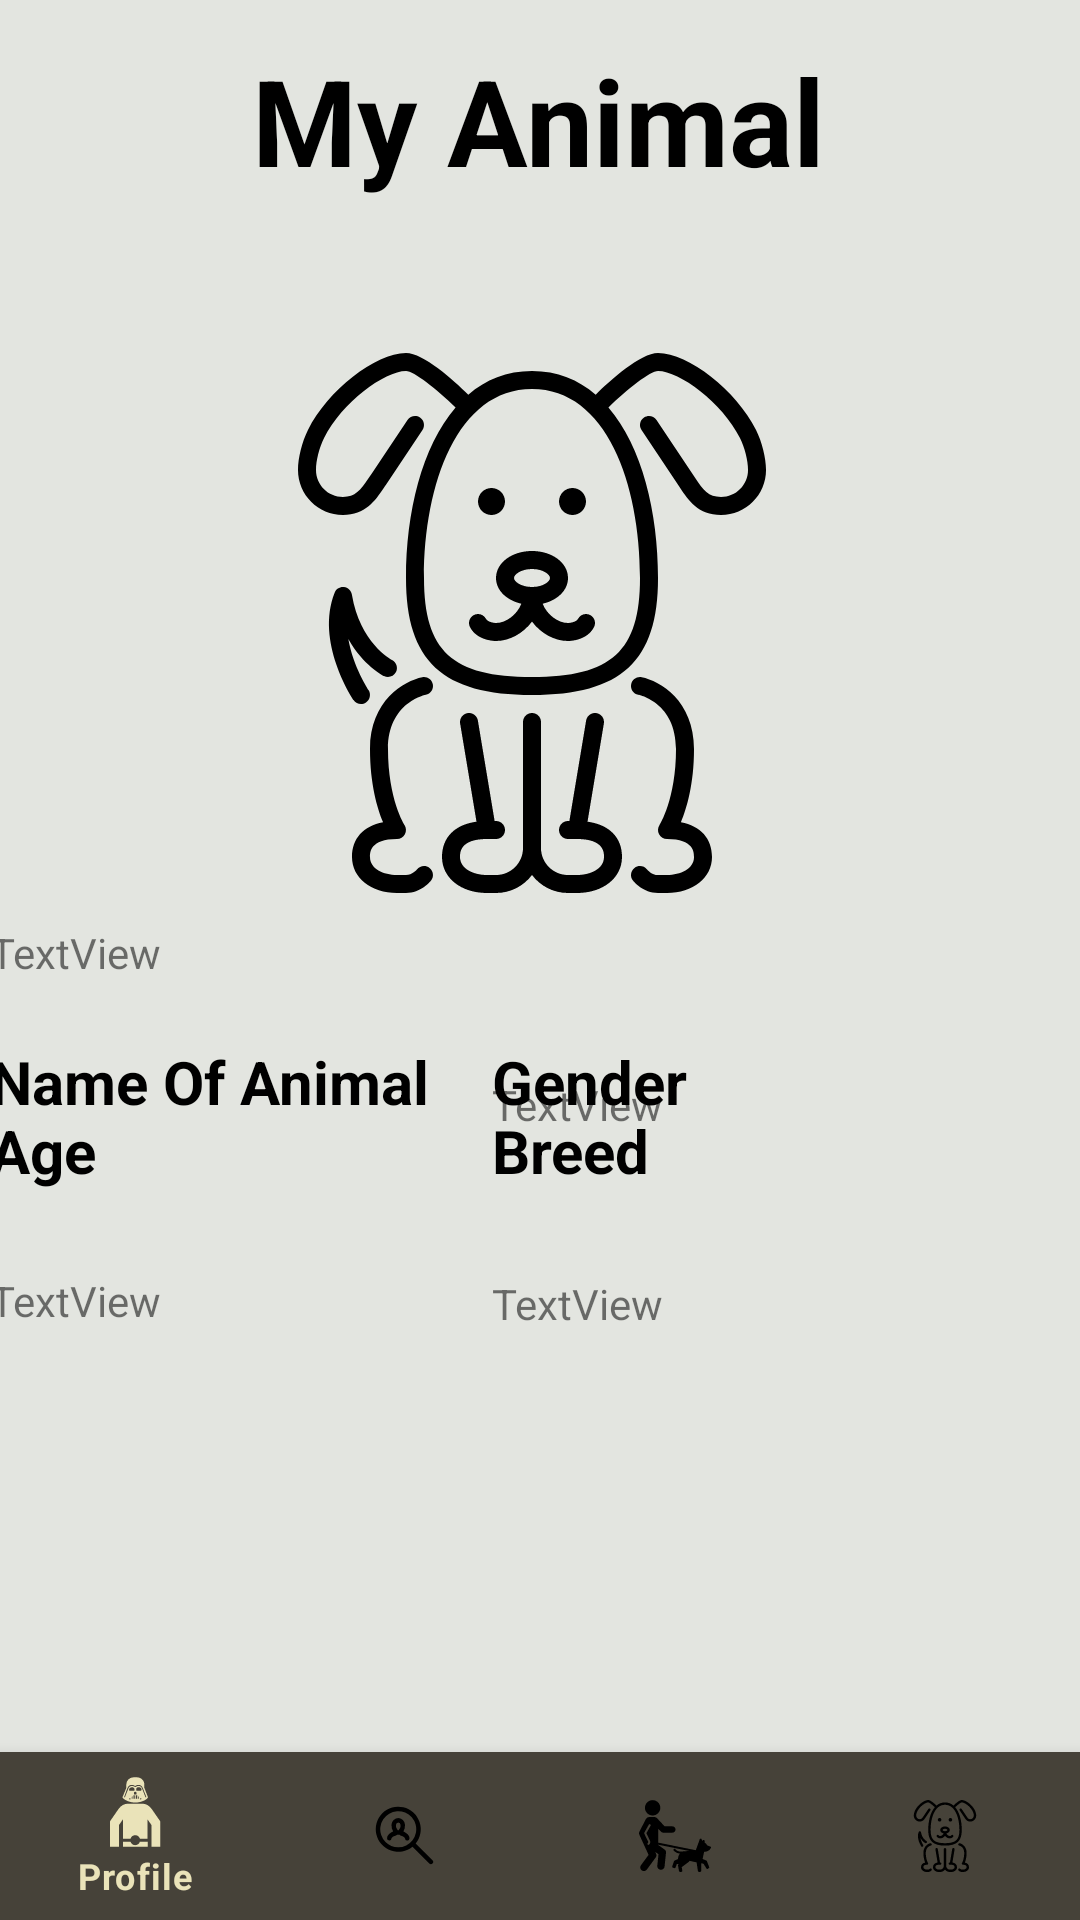

The Android layout XML behind this screen, and the referenced resources:
<!-- AndroidManifest.xml: application theme Theme.Doggo -->
<!-- res/layout/activity_owner_add_animal.xml -->
<?xml version="1.0" encoding="utf-8"?>
<androidx.constraintlayout.widget.ConstraintLayout xmlns:android="http://schemas.android.com/apk/res/android"
    xmlns:app="http://schemas.android.com/apk/res-auto"
    xmlns:tools="http://schemas.android.com/tools"
    android:layout_width="match_parent"
    android:layout_height="match_parent"
    tools:context=".Owner_add_animal_Activity">

    <ImageView
        android:id="@+id/imageView3"
        android:layout_width="0dp"
        android:layout_height="0dp"
        app:layout_constraintBottom_toTopOf="@+id/Bottom_nav"
        app:layout_constraintEnd_toEndOf="parent"
        app:layout_constraintHorizontal_bias="0.0"
        app:layout_constraintStart_toStartOf="parent"
        app:layout_constraintTop_toTopOf="parent"
        app:srcCompat="@color/Ivory"
        android:contentDescription="@string/NoDescription" />

    <TextView
        android:id="@+id/textView_breed"
        android:layout_width="180dp"
        android:layout_height="31dp"
        android:layout_marginBottom="128dp"
        android:text="TextView"
        app:layout_constraintBottom_toBottomOf="@+id/imageView3"
        app:layout_constraintEnd_toEndOf="@+id/title_gender"
        app:layout_constraintHorizontal_bias="0.0"
        app:layout_constraintStart_toStartOf="@+id/title_gender" />

    <TextView
        android:id="@+id/textView_age"
        android:layout_width="180dp"
        android:layout_height="32dp"
        android:layout_marginStart="8dp"
        android:layout_marginBottom="128dp"
        android:text="TextView"
        app:layout_constraintBottom_toBottomOf="@+id/imageView3"
        app:layout_constraintEnd_toEndOf="@+id/textView_name"
        app:layout_constraintHorizontal_bias="1.0"
        app:layout_constraintStart_toStartOf="@id/textView_name" />

    <TextView
        android:id="@+id/title_breed"
        android:layout_width="180dp"
        android:layout_height="31dp"
        android:layout_marginBottom="24dp"
        android:text="@string/breed"
        android:textStyle="bold"
        android:textColor="@color/black"
        android:textSize="20sp"
        app:layout_constraintBottom_toTopOf="@+id/textView_breed"
        app:layout_constraintEnd_toEndOf="@+id/title_gender"
        app:layout_constraintHorizontal_bias="0.0"
        app:layout_constraintStart_toStartOf="@+id/title_gender" />

    <androidx.appcompat.widget.AppCompatTextView
        android:layout_width="wrap_content"
        android:layout_height="wrap_content"
        android:gravity="center"
        android:text="@string/my_animal"
        android:textColor="@color/black"
        android:textSize="40sp"
        android:textStyle="bold"
        app:layout_constraintBottom_toTopOf="@id/Bottom_nav"
        app:layout_constraintEnd_toEndOf="parent"
        app:layout_constraintHorizontal_bias="0.497"
        app:layout_constraintStart_toStartOf="parent"
        app:layout_constraintTop_toTopOf="@+id/imageView3"
        app:layout_constraintVertical_bias="0.025" />

    <ImageView
        android:id="@+id/animal_profile"
        android:layout_width="180dp"
        android:layout_height="215dp"
        android:layout_marginTop="100dp"
        android:contentDescription="@string/owner"
        app:layout_constraintEnd_toEndOf="parent"
        app:layout_constraintHorizontal_bias="0.486"
        app:layout_constraintStart_toStartOf="parent"
        app:layout_constraintTop_toTopOf="@+id/imageView3"
        app:srcCompat="@drawable/ic_animal" />

    <com.google.android.material.bottomnavigation.BottomNavigationView
        android:id="@+id/Bottom_nav"
        android:layout_width="match_parent"
        android:layout_height="wrap_content"
        app:itemBackground="@color/Gunmetal_grey"
        app:itemTextColor="@drawable/selector"
        app:itemIconTint="@drawable/selector"
        app:menu="@menu/owner_menu"
        app:layout_constraintBottom_toBottomOf="parent"
        app:layout_constraintEnd_toEndOf="parent"
        app:layout_constraintHorizontal_bias="0.428"
        app:layout_constraintStart_toStartOf="parent"
        app:layout_constraintTop_toBottomOf="@id/imageView3" >

    </com.google.android.material.bottomnavigation.BottomNavigationView>

    <TextView
        android:id="@+id/title_name"
        android:layout_width="180dp"
        android:layout_height="33dp"
        android:layout_marginStart="4dp"
        android:layout_marginTop="32dp"
        android:text="@string/name_of_animal"
        android:textStyle="bold"
        android:textColor="@color/black"
        android:textSize="20sp"
        app:layout_constraintBottom_toTopOf="@+id/textView_name"
        app:layout_constraintEnd_toStartOf="@+id/title_gender"
        app:layout_constraintHorizontal_bias="0.387"
        app:layout_constraintStart_toStartOf="@+id/imageView3"
        app:layout_constraintTop_toBottomOf="@+id/animal_profile"
        app:layout_constraintVertical_bias="0.0" />

    <TextView
        android:id="@+id/textView_name"
        android:layout_width="180dp"
        android:layout_height="30dp"
        android:layout_marginStart="4dp"
        android:layout_marginBottom="32dp"
        android:text="TextView"
        app:layout_constraintBottom_toTopOf="@+id/title_age"
        app:layout_constraintEnd_toEndOf="@+id/title_name"
        app:layout_constraintHorizontal_bias="1.0"
        app:layout_constraintStart_toStartOf="@+id/title_name" />

    <TextView
        android:id="@+id/title_age"
        android:layout_width="180dp"
        android:layout_height="30dp"
        android:layout_marginBottom="24dp"
        android:text="@string/age"
        android:textStyle="bold"
        android:textColor="@color/black"
        android:textSize="20sp"
        app:layout_constraintBottom_toTopOf="@+id/textView_age"
        app:layout_constraintEnd_toEndOf="@+id/textView_name"
        app:layout_constraintHorizontal_bias="0.0"
        app:layout_constraintStart_toStartOf="@+id/title_name" />

    <TextView
        android:id="@+id/title_gender"
        android:layout_width="180dp"
        android:layout_height="31dp"
        android:layout_marginTop="32dp"
        android:layout_marginEnd="16dp"
        android:text="@string/gender"
        android:textStyle="bold"
        android:textColor="@color/black"
        android:textSize="20sp"
        app:layout_constraintEnd_toEndOf="parent"
        app:layout_constraintTop_toBottomOf="@+id/animal_profile" />

    <TextView
        android:id="@+id/textView_gender"
        android:layout_width="180dp"
        android:layout_height="31dp"
        android:text="TextView"
        app:layout_constraintBottom_toTopOf="@+id/title_breed"
        app:layout_constraintEnd_toEndOf="@+id/title_gender"
        app:layout_constraintHorizontal_bias="0.0"
        app:layout_constraintStart_toStartOf="@+id/title_gender"
        app:layout_constraintTop_toBottomOf="@+id/title_gender" />


</androidx.constraintlayout.widget.ConstraintLayout>
<!-- resources referenced by this layout -->
<resources>
  <color name="Gunmetal_grey">#464239</color>
  <color name="Ivory">#E3E5E0</color>
  <color name="black">#FF000000</color>
  <!-- drawable ic_animal: vector/xml drawable (drawable, 5247 chars, omitted) -->
  <!-- drawable selector (drawable) -->
  <?xml version="1.0" encoding="utf-8"?>
  <selector xmlns:android="http://schemas.android.com/apk/res/android">
      <item
          android:state_selected="true"
          android:drawable="@color/Champagne"
          android:color="@color/Champagne"/>
  
      <item
          android:state_selected="false"
          android:color = "@color/black"/>
  </selector>
  <string name="NoDescription">Null</string>
  <string name="age">Age</string>
  <string name="breed">Breed</string>
  <string name="gender">Gender</string>
  <string name="my_animal">My Animal</string>
  <string name="name_of_animal">Name Of Animal</string>
  <string name="owner">Owner</string>
  <style name="Theme.Doggo" parent="Theme.MaterialComponents.Light.NoActionBar">
          
          <item name="colorPrimary">@color/Beige</item>
          <item name="colorPrimaryVariant">@color/Ivory</item>
          <item name="colorOnPrimary">@color/white</item>
          
          <item name="colorSecondary">@color/dirt_grey</item>
          <item name="colorSecondaryVariant">@color/teal_700</item>
          <item name="colorOnSecondary">@color/black</item>
          
          <item name="android:statusBarColor" tools:targetApi="l">?attr/colorPrimaryVariant</item>
          
      </style>
  <color name="Champagne">#EAE3B9</color>
  <color name="Beige">#D6C099</color>
  <color name="white">#FFFFFFFF</color>
  <color name="dirt_grey">#8E8A92</color>
  <color name="teal_700">#FF018786</color>
</resources>
